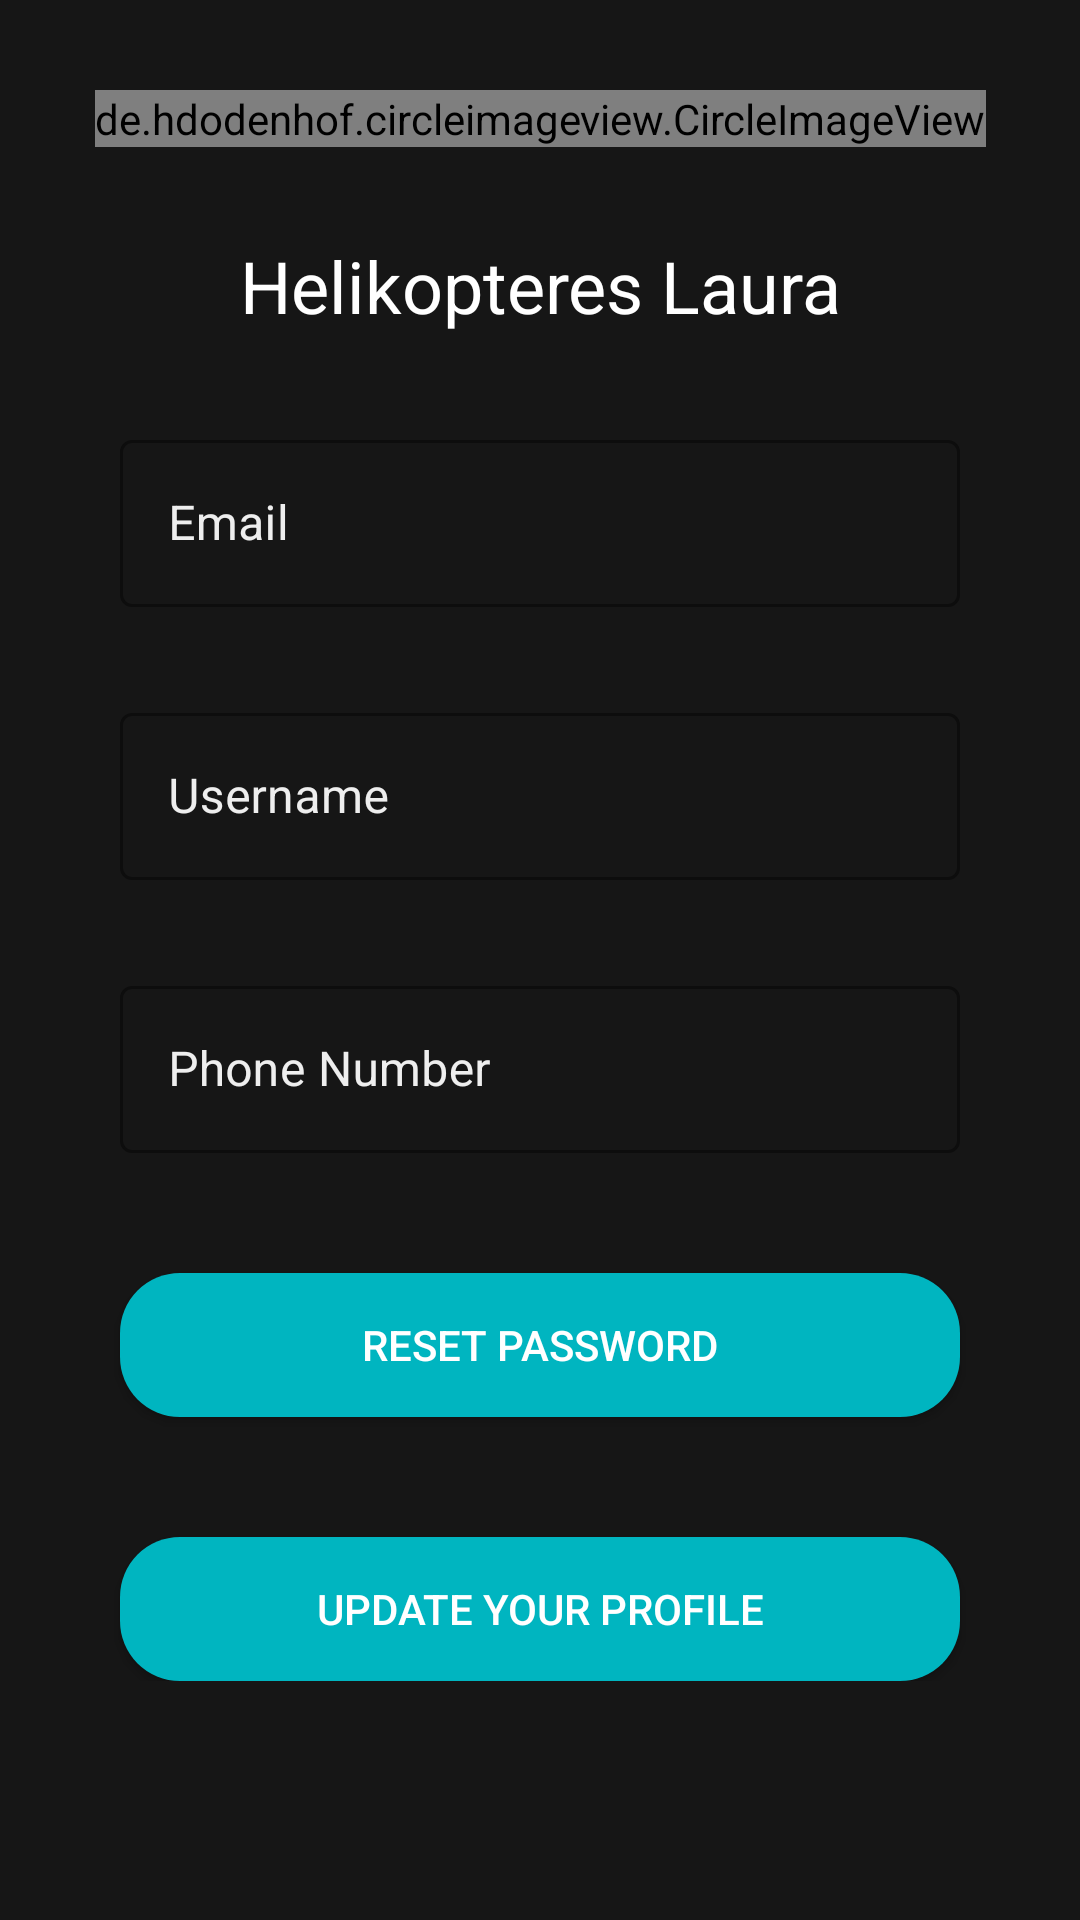

Write the Android layout XML for this screen, with the resource values it uses.
<!-- AndroidManifest.xml: application theme Theme.ProjectApplication -->
<!-- res/layout/fragment_my_profile.xml -->
<?xml version="1.0" encoding="utf-8"?>
<ScrollView
    xmlns:android="http://schemas.android.com/apk/res/android"
    xmlns:app="http://schemas.android.com/apk/res-auto"
    xmlns:tools="http://schemas.android.com/tools"
    android:id="@+id/profile_settings_scroll_view"
    android:layout_width="match_parent"
    android:layout_height="match_parent"
    android:background="@color/Dark"
    app:layout_constraintBottom_toBottomOf="parent"
    app:layout_constraintEnd_toEndOf="parent"
    app:layout_constraintHorizontal_bias="0.0"
    app:layout_constraintStart_toStartOf="parent"
    app:layout_constraintVertical_bias="0.0">

    <androidx.constraintlayout.widget.ConstraintLayout
        android:id="@+id/setting_constraint_layout"
        android:layout_width="match_parent"
        android:layout_height="match_parent">

        <de.hdodenhof.circleimageview.CircleImageView
            android:id="@+id/add_profile_image_view"
            android:layout_width="wrap_content"
            android:layout_height="wrap_content"
            android:src="@drawable/ic_profile_big"
            android:visibility="visible"
            android:layout_marginTop="30dp"
            app:civ_circle_background_color="@color/white"
            app:layout_constraintEnd_toEndOf="parent"
            app:layout_constraintStart_toStartOf="parent"
            app:layout_constraintTop_toTopOf="parent" />

        <TextView
            android:id="@+id/name_text_view"
            android:layout_width="wrap_content"
            android:layout_height="wrap_content"
            android:layout_gravity="center"
            android:text="@string/helikopteres_laura"
            android:textColor="@color/white"
            android:textSize="24sp"
            android:layout_marginTop="30dp"
            app:layout_constraintEnd_toEndOf="parent"
            app:layout_constraintStart_toStartOf="parent"
            app:layout_constraintTop_toBottomOf="@+id/add_profile_image_view" />

        <com.google.android.material.textfield.TextInputLayout
            android:id="@+id/email_text_input_layout"
            style="@style/LoginTextInputLayoutStyle"
            android:layout_width="match_parent"
            android:layout_height="wrap_content"
            android:layout_marginStart="40dp"
            android:layout_marginEnd="40dp"
            android:hint="@string/email"
            android:textColorHint="@color/B_white"
            android:layout_marginTop="30dp"
            app:layout_constraintEnd_toEndOf="parent"
            app:layout_constraintStart_toStartOf="parent"
            app:layout_constraintTop_toBottomOf="@+id/name_text_view">

            <com.google.android.material.textfield.TextInputEditText
                android:id="@+id/email_text_edit"
                android:layout_width="match_parent"
                android:layout_height="wrap_content"
                android:enabled="false"
                android:textColor="@color/B_white" />

        </com.google.android.material.textfield.TextInputLayout>

        <com.google.android.material.textfield.TextInputLayout
            android:id="@+id/username_text_input_layout"
            style="@style/LoginTextInputLayoutStyle"
            android:layout_width="match_parent"
            android:layout_height="wrap_content"
            android:layout_marginStart="40dp"
            android:layout_marginEnd="40dp"
            android:hint="@string/username"
            android:textColorHint="@color/B_white"
            android:layout_marginTop="30dp"
            app:layout_constraintEnd_toEndOf="parent"
            app:layout_constraintStart_toStartOf="parent"
            app:layout_constraintTop_toBottomOf="@+id/email_text_input_layout">

            <com.google.android.material.textfield.TextInputEditText
                android:id="@+id/username_text_edit"
                android:layout_width="match_parent"
                android:layout_height="wrap_content"
                android:textColor="@color/B_white" />

        </com.google.android.material.textfield.TextInputLayout>

        <com.google.android.material.textfield.TextInputLayout
            android:id="@+id/phone_text_input_layout"
            style="@style/LoginTextInputLayoutStyle"
            android:layout_width="match_parent"
            android:layout_height="wrap_content"
            android:layout_marginStart="40dp"
            android:layout_marginEnd="40dp"
            android:hint="@string/phone_number"
            android:textColorHint="@color/B_white"
            android:layout_marginTop="30dp"
            app:layout_constraintEnd_toEndOf="parent"
            app:layout_constraintStart_toStartOf="parent"
            app:layout_constraintTop_toBottomOf="@+id/username_text_input_layout">

            <com.google.android.material.textfield.TextInputEditText
                android:id="@+id/phone_text_edit"
                android:layout_width="match_parent"
                android:layout_height="wrap_content"
                android:textColor="@color/B_white" />

        </com.google.android.material.textfield.TextInputLayout>

        <androidx.appcompat.widget.AppCompatButton
            android:id="@+id/reset_password_button"
            android:layout_width="match_parent"
            android:layout_height="match_parent"
            android:background="@drawable/login_button_style"
            android:layout_margin="40dp"
            android:text="@string/reset_password"
            android:textColor="@color/white"
            app:layout_constraintTop_toBottomOf="@id/phone_text_input_layout" />

        <androidx.appcompat.widget.AppCompatButton
            android:id="@+id/update_profile_button"
            android:layout_width="match_parent"
            android:layout_height="match_parent"
            android:background="@drawable/login_button_style"
            android:layout_margin="40dp"
            android:text="@string/update_your_profile"
            android:textColor="@color/white"
            app:layout_constraintTop_toBottomOf="@id/reset_password_button" />

    </androidx.constraintlayout.widget.ConstraintLayout>

</ScrollView>
<!-- resources referenced by this layout -->
<resources>
  <color name="B_white">#EEEEEE</color>
  <color name="Dark">#161616</color>
  <color name="white">#FFFFFFFF</color>
  <!-- drawable ic_profile_big (drawable) -->
  <vector xmlns:android="http://schemas.android.com/apk/res/android"
      android:width="160dp"
      android:height="160dp"
      android:viewportWidth="160"
      android:viewportHeight="160">
    <group>
      <clip-path
          android:pathData="M80,80m-80,0a80,80 0,1 1,160 0a80,80 0,1 1,-160 0"/>
      <path
          android:pathData="M29.962,133.887C29.219,136.205 28.644,138.576 28.237,140.998C30.4,142.836 32.663,144.56 35.015,146.162C35.631,170.478 55.536,190 80,190C104.464,190 124.368,170.479 124.985,146.164C127.344,144.557 129.612,142.828 131.78,140.985C131.384,138.567 130.823,136.201 130.099,133.887C128.497,128.77 126.193,124.023 123.185,119.648C120.177,115.273 116.544,111.445 112.286,108.164C108.028,104.883 103.243,102.324 97.931,100.488C100.978,98.809 103.693,96.797 106.075,94.453C108.458,92.109 110.509,89.512 112.228,86.66C113.946,83.809 115.255,80.762 116.153,77.52C117.052,74.277 117.501,70.938 117.501,67.5C117.462,62.266 116.485,57.383 114.571,52.852C112.657,48.32 109.982,44.355 106.544,40.957C103.107,37.559 99.122,34.883 94.591,32.93C90.06,30.977 85.196,30 80.001,30C74.767,30.039 69.884,31.016 65.353,32.93C60.821,34.844 56.857,37.52 53.458,40.957C50.06,44.395 47.384,48.379 45.431,52.91C43.478,57.441 42.501,62.305 42.501,67.5C42.501,70.938 42.97,74.297 43.907,77.578C44.845,80.859 46.153,83.926 47.833,86.777C49.513,89.629 51.564,92.227 53.986,94.57C56.407,96.914 59.142,98.906 62.189,100.547C56.876,102.5 52.091,105.098 47.833,108.34C43.575,111.582 39.943,115.371 36.935,119.707C33.927,124.043 31.603,128.77 29.962,133.887Z"
          android:fillColor="#00B5C0"/>
    </group>
  </vector>
  <!-- drawable login_button_style (drawable) -->
  <?xml version="1.0" encoding="utf-8"?>
  <shape xmlns:android="http://schemas.android.com/apk/res/android">
      <solid android:color="@color/B_turquoise"></solid>
      <corners android:radius="20dp" />
  </shape>
  <string name="email">Email</string>
  <string name="helikopteres_laura">Helikopteres Laura</string>
  <string name="phone_number">Phone Number</string>
  <string name="reset_password">Reset Password</string>
  <string name="update_your_profile">Update your profile</string>
  <string name="username">Username</string>
  <style name="LoginTextInputLayoutStyle" parent="Widget.MaterialComponents.TextInputLayout.OutlinedBox">
          <item name="colorPrimary">@color/B_turquoise</item>
          <item name="boxStrokeColor">@color/B_turquoise</item>
          <item name="boxStrokeErrorColor">@color/Red</item>
      </style>
  <style name="Theme.ProjectApplication" parent="Theme.MaterialComponents.DayNight.NoActionBar">
          
          <item name="colorPrimary">@color/B_turquoise</item>
          <item name="colorPrimaryVariant">@color/B_dark</item>
          <item name="colorOnPrimary">@color/white</item>
          
          <item name="colorSecondary">@color/teal_200</item>
          <item name="colorSecondaryVariant">@color/teal_700</item>
          <item name="colorOnSecondary">@color/white</item>
          
          <item name="android:statusBarColor" tools:targetApi="l">?attr/colorPrimaryVariant</item>
          
      </style>
  <color name="B_turquoise">#00B5C0</color>
  <color name="Red">#FF1E1E</color>
  <color name="B_dark">#212121</color>
  <color name="teal_200">#FF03DAC5</color>
  <color name="teal_700">#FF018786</color>
</resources>
